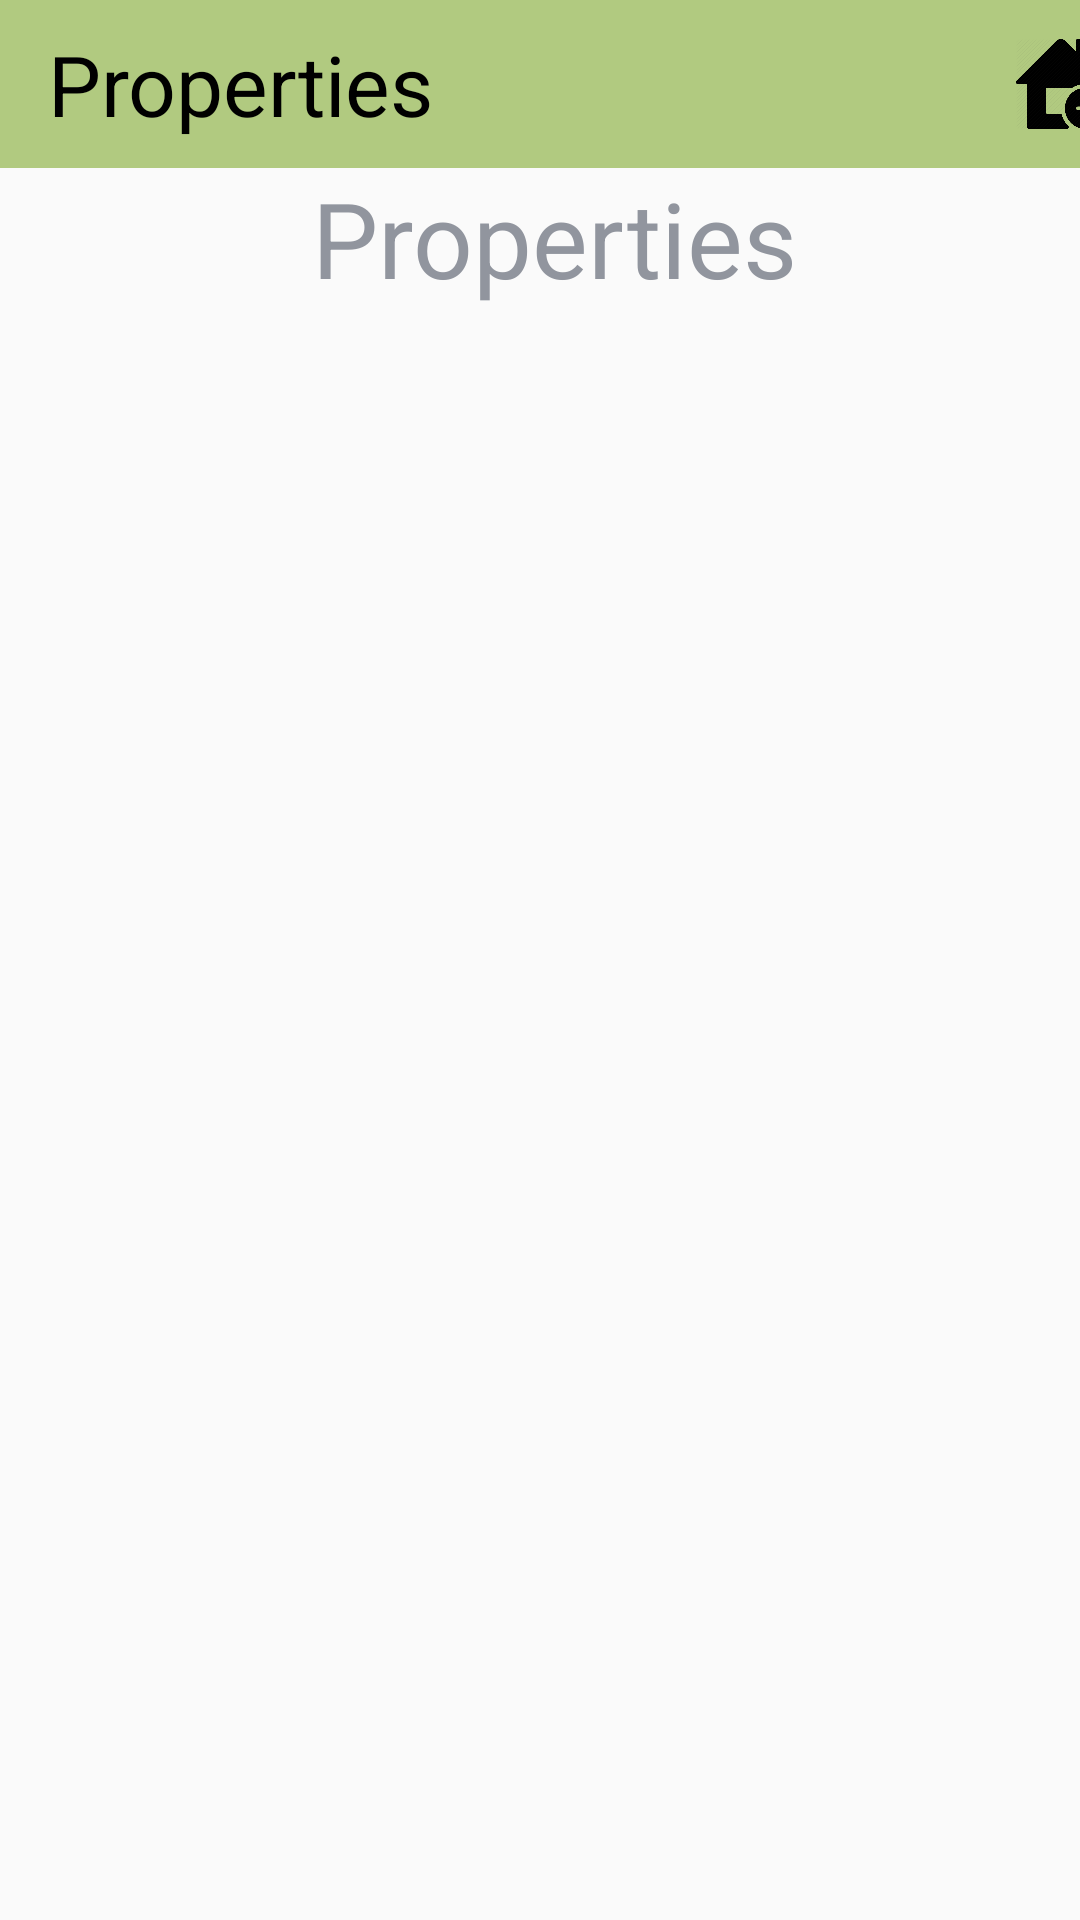

Write the Android layout XML for this screen, with the resource values it uses.
<!-- AndroidManifest.xml: application theme AppTheme -->
<!-- res/layout/fragment_property_list.xml -->
<?xml version="1.0" encoding="utf-8"?>
<LinearLayout
    xmlns:android="http://schemas.android.com/apk/res/android" android:layout_width="match_parent"
    android:layout_height="match_parent"
    android:orientation="vertical">

    <include layout="@layout/toolbar_property" />

    <TextView
        android:id="@+id/propertyStreet"
        android:layout_width="match_parent"
        android:layout_height="wrap_content"
        android:layout_centerInParent="true"
        android:layout_gravity="center"
        android:gravity="center"
        android:layout_marginLeft="5dp"
        android:text="Properties"
        android:textColor="#91959e"
        android:textSize="35dp" />

    <android.support.v7.widget.RecyclerView
        android:id="@+id/recyclerview_property"
        android:layout_width="match_parent"
        android:layout_height="match_parent"
        android:clipToPadding="false"
        android:divider="#fff"
        android:dividerHeight="0dp"
        android:nestedScrollingEnabled="false"
        android:paddingLeft="5dp"
        android:paddingRight="5dp"
        android:scrollbars="vertical" />


</LinearLayout>
<!-- res/layout/toolbar_property.xml (included above) -->
<?xml version="1.0" encoding="utf-8"?>
<android.support.v7.widget.Toolbar
    android:orientation="horizontal"
    xmlns:android="http://schemas.android.com/apk/res/android"
    xmlns:app="http://schemas.android.com/apk/res-auto"
    android:id="@+id/toolbar_property"
    android:minHeight="?attr/actionBarSize"
    android:layout_width="match_parent"
    android:layout_height="wrap_content"
    app:titleTextColor="@android:color/white"
    android:background="@color/primary">

    <TextView
        android:textColor="@drawable/back_home"
        android:id="@+id/back"
        android:textAlignment="viewStart"
        android:layout_width="wrap_content"
        android:layout_height="wrap_content"
        android:textSize="28sp"
        android:text="Properties"/>

    <ImageView
        android:textColor="@drawable/back_home"
        android:id="@+id/imageViewAddProp"
       android:layout_marginLeft="210dp"
        android:src="@drawable/add_property"
        android:layout_width="30dp"
        android:layout_height="30dp" />
    
</android.support.v7.widget.Toolbar>
<!-- resources referenced by this layout -->
<resources>
  <color name="primary">#b1ca80</color>
  <!-- drawable add_property: png bitmap (drawable-xxxhdpi, 17909 bytes) -->
  <!-- drawable back_home (drawable-v24) -->
  <?xml version="1.0" encoding="utf-8"?>
  <selector xmlns:android="http://schemas.android.com/apk/res/android">
  
      <item android:state_selected="true" android:color="#d2cf25" />
      <item android:state_focused="true" android:color="#d2cf25" />
      <item android:state_pressed="true" android:color="#d2cf25" />
      <item android:color="#000" />
  
  </selector>
  <!-- drawable ic_back_arrow (drawable-v24) -->
  <vector android:height="24dp" android:viewportHeight="1024"
      android:viewportWidth="1024" android:width="24dp" xmlns:android="http://schemas.android.com/apk/res/android">
      <path android:fillColor="#FF000000" android:pathData="M221.98,512.53 L215.67,518.83 720.84,1024 821.88,922.97 411.44,512.53 821.88,102.09 720.84,1.05 215.67,506.22 221.98,512.53Z"/>
  </vector>
  <style name="AppTheme" parent="Theme.AppCompat.Light.NoActionBar">
          
          <item name="colorPrimary">@color/primary</item>
          <item name="colorPrimaryDark">@color/primaryDark</item>
          <item name="colorAccent">@color/accent</item>
          <item name="android:dropDownListViewStyle">@style/XSpinnerStyle</item>
      </style>
  <color name="primaryDark">#436c00</color>
  <color name="accent">#666382</color>
  <style name="XSpinnerStyle" parent="android:Widget.ListView.DropDown">
  
          <item name="android:background">@color/primary</item>
          <item name="android:divider">#DFDFDF</item>
          <item name="android:dividerHeight">1dp</item>
      </style>
</resources>
